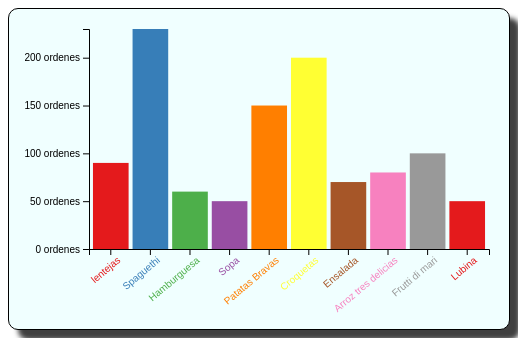
D3 v5 page, settled after 360 driven frames (6 s of simulated time); the page loaded 1 data file(s).


// ── app.js
// Grupos y margenes

//Seleccionamos el elemento con classe canvas
const svg = d3
  .select('.canvas')
  .append('svg')
  .attr('width', 500)
  .attr('height', 320);

//Creamos margenes
const margin = { top: 20, right: 20, bottom: 80, left: 80 };
const graficoAncho = 500 - margin.left - margin.right;
const graficoAlto = 320 - margin.top - margin.bottom;

// Creamos grupo
const graph = svg
  .append('g')
  .attr('width', graficoAncho)
  .attr('height', graficoAlto)
  .attr('transform', `translate(${margin.left},${margin.top})`);

const xAxisGrupo = graph.append('g').attr('transform', `translate(0, ${graficoAlto})`);
const yAxisGrupo = graph.append('g').attr('transform', `translate(${0},${0})`);

d3.json('comida.json').then(datos => {
  //creamos un variable min
  const min = d3.min(datos, d => d.ordenes);
  const max = d3.max(datos, d => d.ordenes);
  const minYmax = d3.extent(datos, d => d.ordenes);

  const yScale = d3
    .scaleLinear()
    .domain([0, max])
    .range([graficoAlto, 0]); //invertir grafico
  // Band Scale
  const xScale = d3
    .scaleBand()
    .domain(datos.map(item => item.nombre))
    .range([0, graficoAncho])
    .paddingInner(0.1)
    .paddingOuter(0.1);

  // console.log(datos.length);
  const linearColorScale = d3
    .scaleLinear()
    .domain([0, datos.length])
    .range(['#572500', '#F68026']);

  const colorD3 = d3.scaleOrdinal(d3.schemeSet1);

  const rects = graph.selectAll('rect').data(datos);

  rects
    .attr('width', xScale.bandwidth)
    .attr('height', d => graficoAlto - yScale(d.ordenes)) //invertir grafico
    .attr('fill', 'crimson')
    .attr('x', (d, i) => xScale(d.nombre))
    .attr('y', d => yScale(d.ordenes)) // crear para invertir grafico
    .style('fill', (d, i) => colorD3(i));

  rects
    .enter()
    .append('rect')
    .attr('width', xScale.bandwidth)
    .attr('height', d => graficoAlto - yScale(d.ordenes)) //invertir grafico
    .attr('fill', 'crimson')
    .attr('x', (d, i) => xScale(d.nombre))
    .attr('y', d => yScale(d.ordenes)) // crear para invertir grafico
    .style('fill', (d, i) => colorD3(i));

  //Crear y llamar axis
  const xAxis = d3.axisBottom(xScale);
  const yAxis = d3
    .axisLeft(yScale)
    .ticks(5)
    .tickFormat(d => d + ' ordenes');

  xAxisGrupo.call(xAxis);
  yAxisGrupo.call(yAxis);

  xAxisGrupo
    .selectAll('text')
    .attr('transform', 'rotate(-40)')
    .attr('text-anchor', 'end')
    .attr('fill', (d, i) => colorD3(i));
});


### data: comida.json
[
 {
  "nombre": "lentejas",
  "ordenes": 90
 },
 {
  "nombre": "Spaguethi",
  "ordenes": 230
 },
 {
  "nombre": "Hamburguesa",
  "ordenes": 60
 },
 {
  "nombre": "Sopa",
  "ordenes": 50
 },
 {
  "nombre": "Patatas Bravas",
  "ordenes": 150
 },
 {
  "nombre": "Croquetas",
  "ordenes": 200
 },
 {
  "nombre": "Ensalada",
  "ordenes": 70
 },
 {
  "nombre": "Arroz tres delicias",
  "ordenes": 80
 },
 "... 2 more items"
]